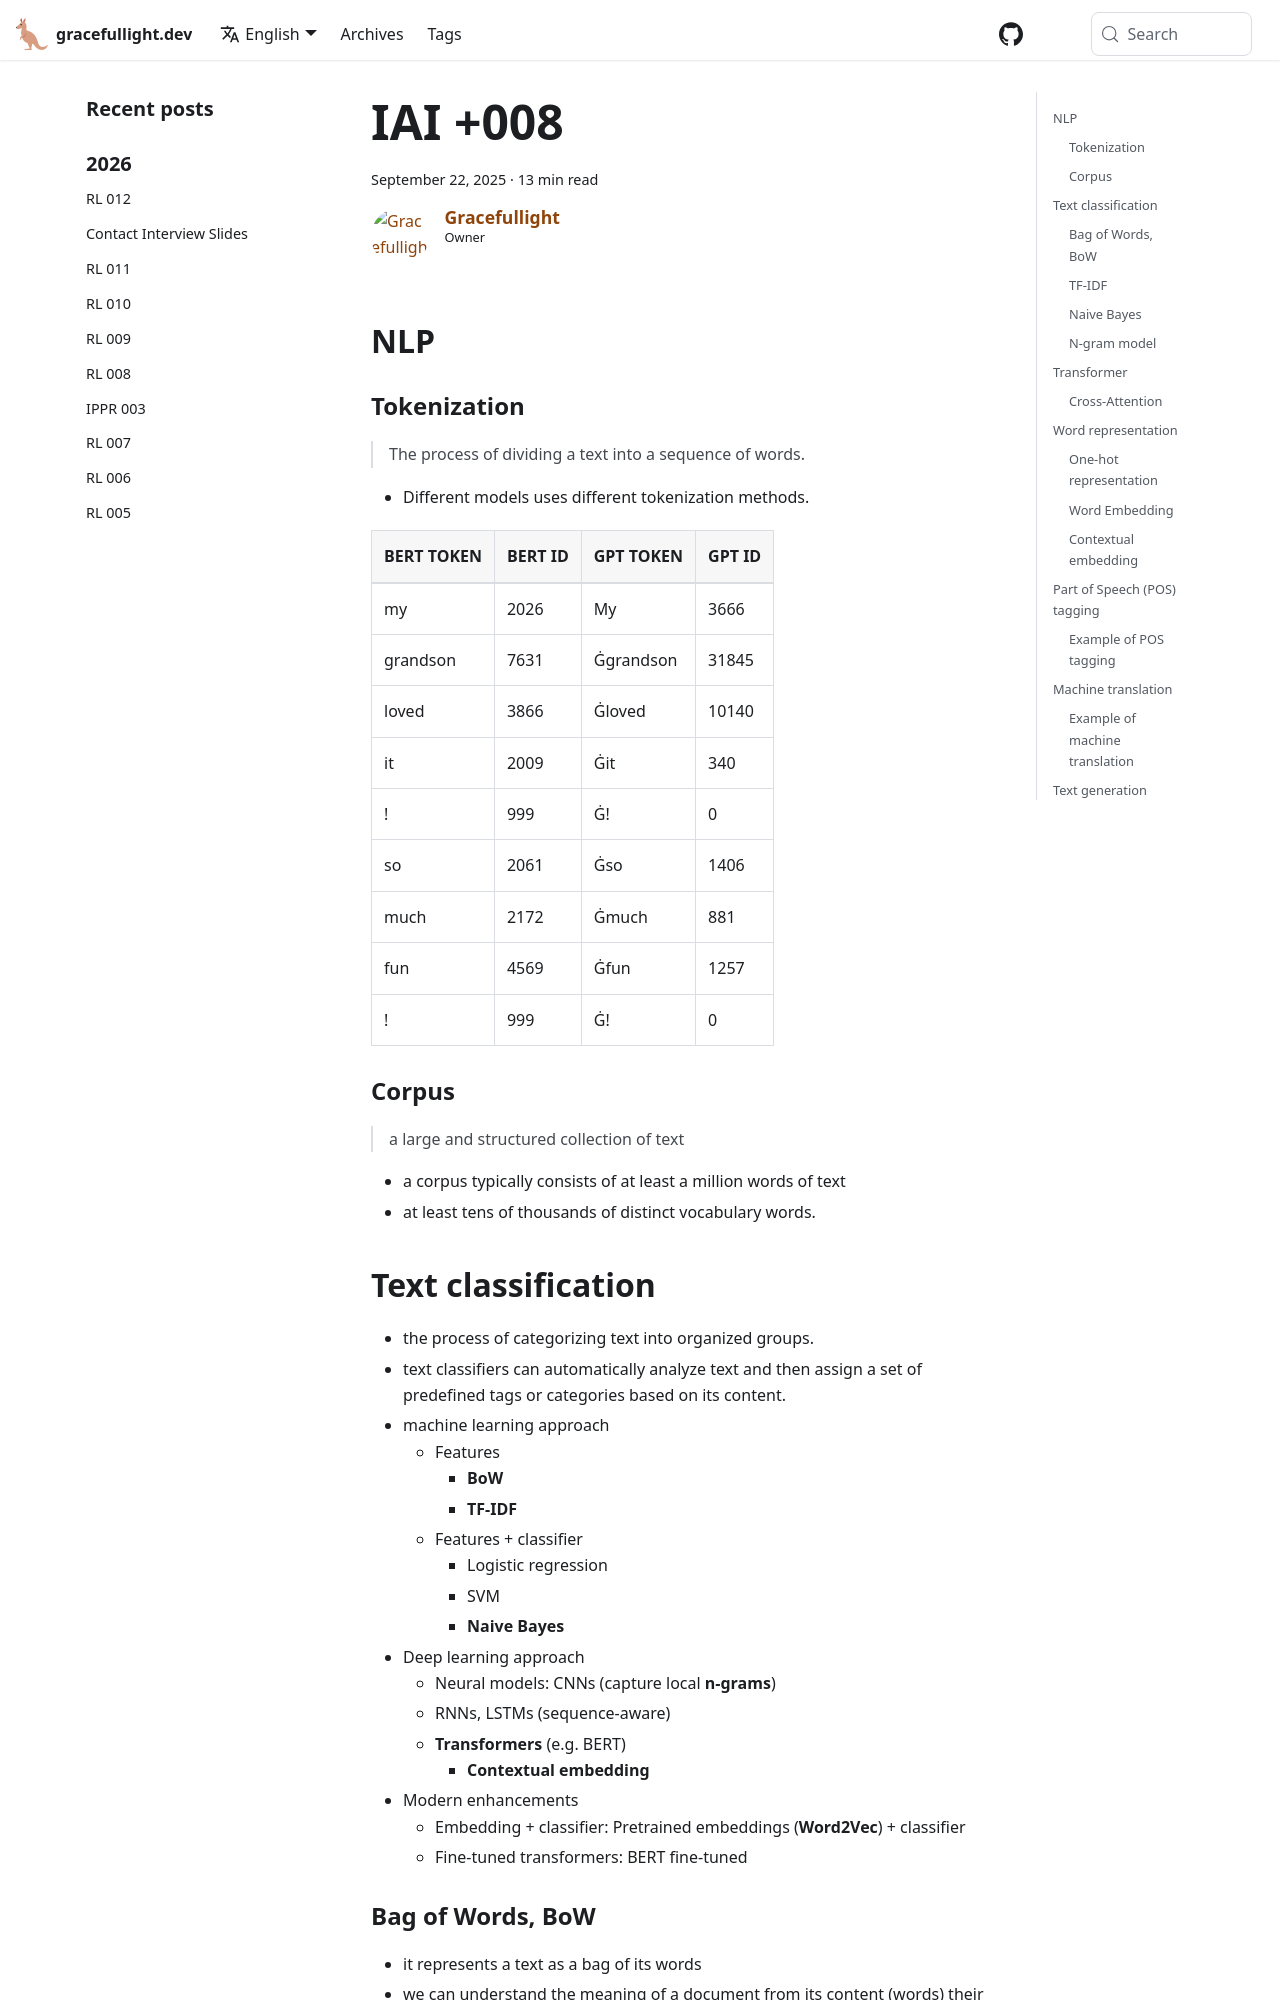

repository: gracefullight/gracefullight.github.io · page: 2025/09/22/introduction-to-ai-008/index.html · generator: docusaurus

---
title: IAI +008
date: 2025-09-22T17:15:01.694+10:00
description: Introduction to AI +008
authors: me
tags:
  - iai
---

## NLP

### Tokenization

> The process of dividing a text into a sequence of words.

- Different models uses different tokenization methods.

| BERT TOKEN | BERT ID | GPT TOKEN | GPT ID |
| --- | --- | --- | --- |
| my | 2026 | My | 3666 |
| grandson | 7631 | Ġgrandson | 31845 |
| loved | 3866 | Ġloved | 10140 |
| it | 2009 | Ġit | 340 |
| ! | 999 | Ġ! | 0 |
| so | 2061 | Ġso | 1406 |
| much | 2172 | Ġmuch | 881 |
| fun | 4569 | Ġfun | 1257 |
| ! | 999 | Ġ! | 0 |

### Corpus

> a large and structured collection of text

- a corpus typically consists of at least a million words of text
- at least tens of thousands of distinct vocabulary words.

## Text classification

- the process of categorizing text into organized groups.
- text classifiers can automatically analyze text and then assign a set of predefined tags or categories based on its content.
- machine learning approach
  - Features
    - **BoW**
    - **TF-IDF**
  - Features + classifier
    - Logistic regression
    - SVM
    - **Naive Bayes**
- Deep learning approach
  - Neural models: CNNs (capture local **n-grams**)
  - RNNs, LSTMs (sequence-aware)
  - **Transformers** (e.g. BERT)
    - **Contextual embedding**
- Modern enhancements
  - Embedding + classifier: Pretrained embeddings (**Word2Vec**) + classifier
  - Fine-tuned transformers: BERT fine-tuned
